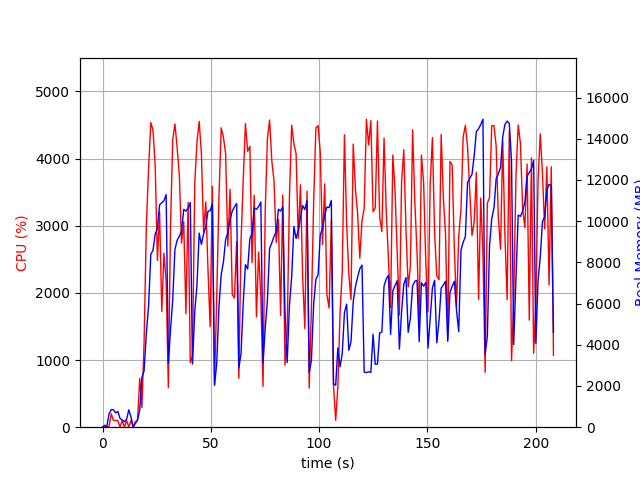

Values plotted in this chart, from the file beside it:
elapsed_time, nproc, cpu, mem_real, mem_virtual
3.62396240234375e-05, 1, 0.0, 5.773, 350
1.007, 2, 30.8, 48.51, 160.6
2.015, 2, 3.0, 67.59, 179.6
3.024, 4, 14.9, 653.6, 2331
4.032, 4, 200.2, 855, 2635
5.04, 4, 102.1, 849.3, 2557
6.05, 3, 98.2, 693.6, 2102
7.058, 3, 99.0, 768.2, 2214
8.068, 4, 1.0, 428.1, 1988
9.079, 3, 100.9, 346.9, 1638
10.09, 3, 2.0, 268.6, 1574
11.1, 3, 99.9, 380.8, 1678
12.11, 8, 3.0, 839.7, 3533
13.12, 4, 101.1, 505, 2081
14.13, 1, 1.0, 15.11, 44.03
15.14, 1, 81.1, 173.5, 934.1
16.15, 1, 99.9, 359.5, 1382
17.16, 1, 725.5, 816.8, 5566
18.17, 1, 291.2, 2417, 9915
19.18, 1, 1263, 2730, 11707
20.25, 1, 3031, 4591, 11707
21.26, 1, 3849, 5888, 11771
22.28, 1, 4537, 8389, 17294
23.31, 1, 4422, 8591, 20760
24.32, 1, 3876, 9382, 20760
25.34, 1, 2482, 9644, 20760
26.34, 1, 3209, 10791, 20840
27.35, 1, 1722, 10889, 20936
28.36, 1, 2589, 10994, 20936
29.37, 1, 2170, 11287, 20936
30.38, 1, 591.5, 3113, 20936
31.39, 1, 2994, 4725, 20936
32.41, 1, 4284, 6182, 20936
33.42, 1, 4515, 8622, 21210
34.45, 1, 4163, 9074, 21468
35.47, 1, 3746, 9266, 21484
36.48, 1, 2740, 9525, 21484
37.49, 1, 3058, 10571, 21484
38.5, 1, 1688, 10486, 21484
39.51, 1, 3348, 10627, 21484
40.52, 1, 960.2, 10898, 21484
41.53, 1, 1061, 3068, 21484
42.59, 1, 3629, 5614, 21484
43.6, 1, 4242, 6881, 21579
44.62, 1, 4552, 9419, 21851
45.64, 1, 4077, 8872, 21851
46.67, 1, 2908, 9374, 21851
47.67, 1, 3353, 9733, 21851
48.68, 1, 2356, 10474, 21851
49.69, 1, 1495, 10510, 21851
50.7, 1, 3587, 10835, 21851
51.71, 1, 635.0, 2028, 21851
52.72, 1, 1919, 3074, 21851
53.78, 1, 3441, 5872, 21851
54.8, 1, 4457, 7408, 21895
55.83, 1, 4316, 8018, 21955
56.83, 1, 4072, 9105, 21955
57.86, 1, 2694, 9438, 21955
58.88, 1, 3542, 10086, 21955
59.9, 1, 1972, 10483, 21955
... 146 more rows
